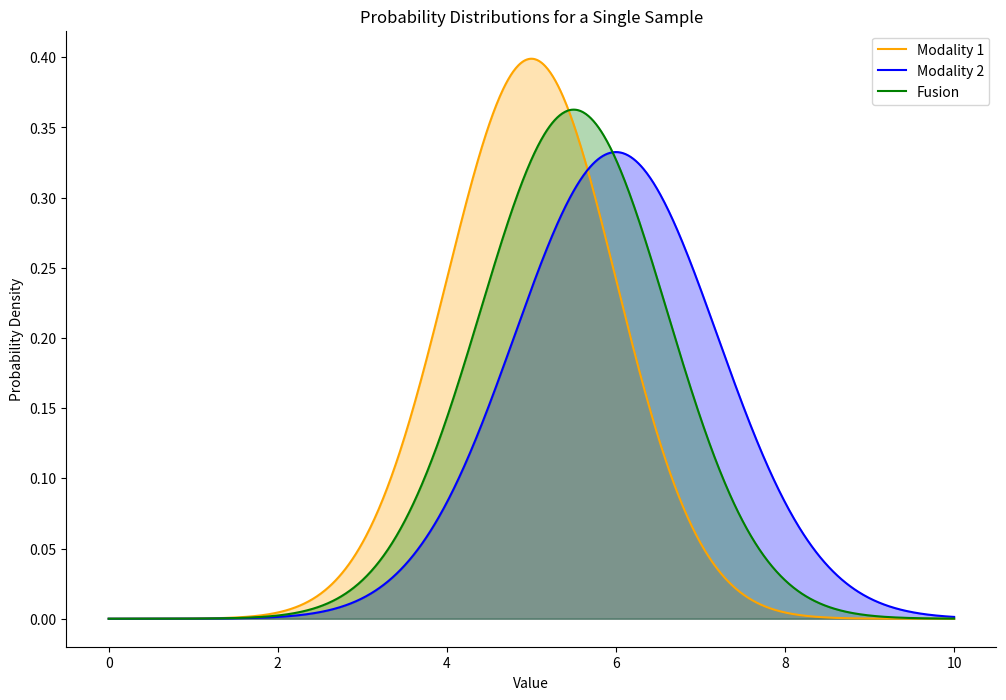

This chart was generated by the following Python code:
import numpy as np
import seaborn as sns
import matplotlib.pyplot as plt
from scipy.stats import norm

# 生成示例数据
mu_modality1 = 5
theta_modality1 = 1

mu_modality2 = 6
theta_modality2 = 1.2

mu_fusion = (mu_modality1 + mu_modality2) / 2
theta_fusion = (theta_modality1 + theta_modality2) / 2

# 定义x轴范围
x = np.linspace(0, 10, 1000)

# 计算概率分布
pdf_modality1 = norm.pdf(x, mu_modality1, theta_modality1)
pdf_modality2 = norm.pdf(x, mu_modality2, theta_modality2)
pdf_fusion = norm.pdf(x, mu_fusion, theta_fusion)

# 使用 seaborn 绘制染色的概率分布图
plt.figure(figsize=(12, 8))

sns.lineplot(x=x, y=pdf_modality1, label='Modality 1', color='orange')
sns.lineplot(x=x, y=pdf_modality2, label='Modality 2', color='blue')
sns.lineplot(x=x, y=pdf_fusion, label='Fusion', color='green')

plt.fill_between(x, pdf_modality1, alpha=0.3, color='orange')
plt.fill_between(x, pdf_modality2, alpha=0.3, color='blue')
plt.fill_between(x, pdf_fusion, alpha=0.3, color='green')

plt.xlabel('Value')
plt.ylabel('Probability Density')
plt.title('Probability Distributions for a Single Sample')
plt.legend()

# 移除背景网格
sns.despine()
plt.grid(False)
plt.savefig('1.png')

plt.show()
